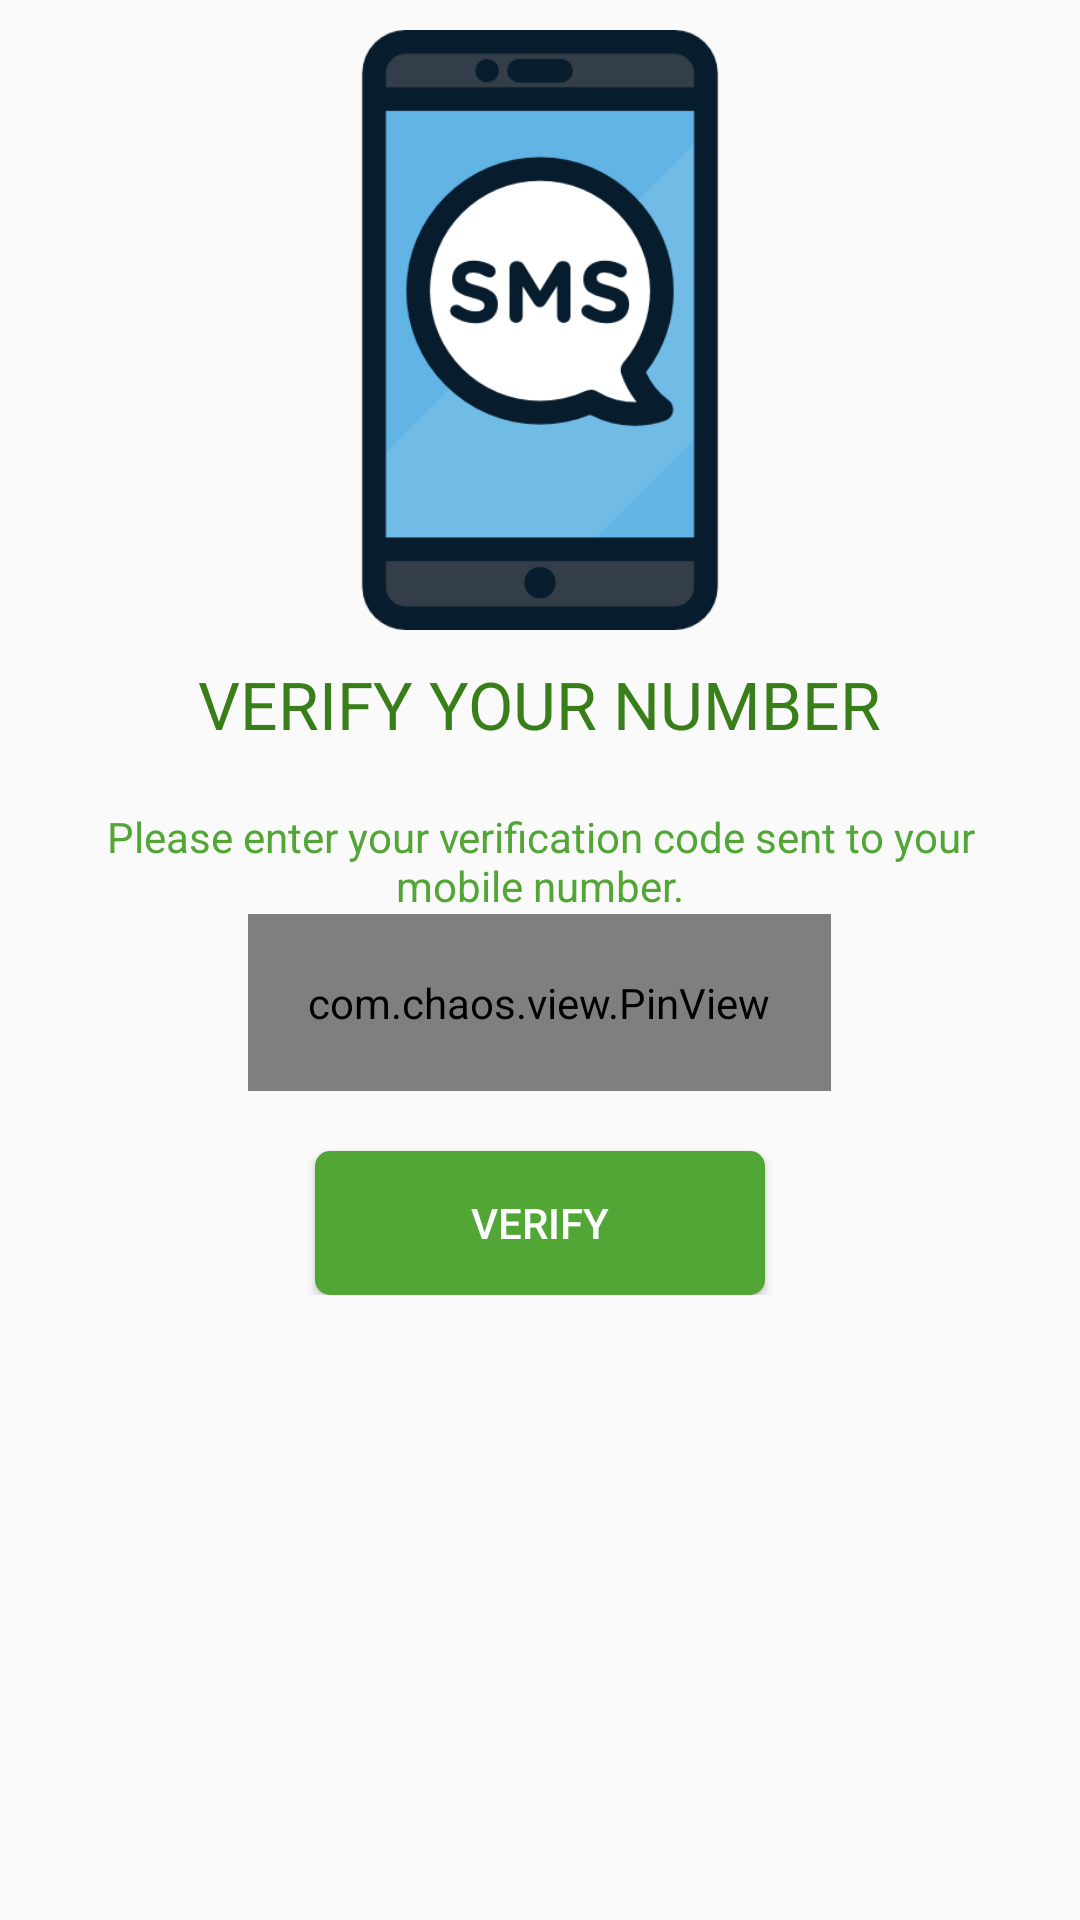

Reconstruct the res/layout file that produces this screen, plus the resources it refers to.
<!-- AndroidManifest.xml: application theme AppTheme -->
<!-- res/layout/activity_verify_phone.xml -->
<?xml version="1.0" encoding="utf-8"?>
<android.support.v4.widget.NestedScrollView xmlns:android="http://schemas.android.com/apk/res/android"
    xmlns:app="http://schemas.android.com/apk/res-auto"
    xmlns:tools="http://schemas.android.com/tools"
    android:layout_width="match_parent"
    android:layout_height="match_parent"
    tools:context=".activities.VerifyPhoneActivity">

    <LinearLayout
        android:layout_width="match_parent"
        android:layout_height="match_parent"
        android:orientation="vertical">


        <ImageView
            android:id="@+id/imageView"
            android:layout_width="200dp"
            android:layout_height="200dp"
            android:layout_marginTop="10dp"
            android:layout_gravity="center"
            android:background="@drawable/smartphone" />

        <TextView
            android:id="@+id/textView"
            android:layout_width="wrap_content"
            android:layout_height="wrap_content"
            android:layout_below="@id/imageView"
            android:layout_centerHorizontal="true"
            android:layout_gravity="center"
            android:layout_marginTop="10dp"
            android:text="@string/verify_your_number"
            android:textAppearance="@style/Base.TextAppearance.AppCompat.Large"
            android:textColor="@color/colorPrimaryDark" />

        <TextView
            android:id="@+id/textView1"
            android:layout_width="wrap_content"
            android:layout_height="wrap_content"
            android:layout_below="@id/textView"
            android:layout_marginLeft="20dp"
            android:layout_marginTop="20dp"
            android:layout_marginRight="20dp"
            android:text="@string/please_enter_your_verification_code_sent_to_your_mobile_number"
            android:textAlignment="center"
            android:textColor="@color/colorPrimary" />


        <com.chaos.view.PinView
            android:id="@+id/editTextCode"
            style="@style/PinWidget.PinView"
            android:layout_width="wrap_content"
            android:layout_height="wrap_content"
            android:layout_gravity="center"
            android:cursorVisible="true"
            android:inputType="phone"
            android:padding="20dp"
            android:textColor="@color/colorBlack"
            android:textSize="18sp"
            android:textStyle="bold"
            app:cursorColor="@color/colorBlack"
            app:cursorWidth="2dp"
            app:hideLineWhenFilled="false"
            app:itemCount="6"
            app:itemHeight="48dp"
            app:itemRadius="4dp"
            app:itemSpacing="0dp"
            app:itemWidth="48dp"
            app:lineColor="@color/colorGreen"
            app:lineWidth="2dp"
            app:viewType="rectangle" />

        <ProgressBar
            android:id="@+id/progressbar"
            android:layout_gravity="center"
            android:layout_width="wrap_content"
            android:layout_height="wrap_content"
            android:visibility="gone" />

        <Button
            android:id="@+id/buttonSignIn"
            android:layout_width="150dp"
            android:layout_height="wrap_content"

            android:layout_gravity="center"
            android:layout_marginTop="20dp"
            android:background="@drawable/company_color_back"
            android:text="@string/verify"
            android:textAllCaps="false"
            android:textColor="#ffffff" />


    </LinearLayout>
</android.support.v4.widget.NestedScrollView>
<!-- resources referenced by this layout -->
<resources>
  <color name="colorBlack">#000</color>
  <color name="colorGreen">#52a636</color>
  <color name="colorPrimary">@color/companyColor</color>
  <color name="colorPrimaryDark">@color/colorGreenDark</color>
  <!-- drawable company_color_back (drawable) -->
  <?xml version="1.0" encoding="utf-8"?>
  <layer-list xmlns:android="http://schemas.android.com/apk/res/android">
      <item>
  
          <shape android:shape="rectangle">
              <solid android:color="@color/companyColor" />
              <corners android:radius="5dp" />
          </shape>
      </item>
  </layer-list>
  <!-- drawable smartphone: png bitmap (drawable, 17194 bytes) -->
  <string name="please_enter_your_verification_code_sent_to_your_mobile_number">Please enter your verification code sent to your mobile number.</string>
  <string name="verify">VERIFY</string>
  <string name="verify_your_number">VERIFY YOUR NUMBER</string>
  <style name="AppTheme" parent="Theme.AppCompat.Light.DarkActionBar">
          
          <item name="colorPrimary">@color/colorPrimary</item>
          <item name="colorPrimaryDark">@color/colorPrimaryDark</item>
          <item name="colorAccent">@color/colorAccent</item>
      </style>
  <color name="companyColor">#52a636</color>
  <color name="colorGreenDark">#387e19</color>
  <color name="colorAccent">@color/companyColor</color>
</resources>
